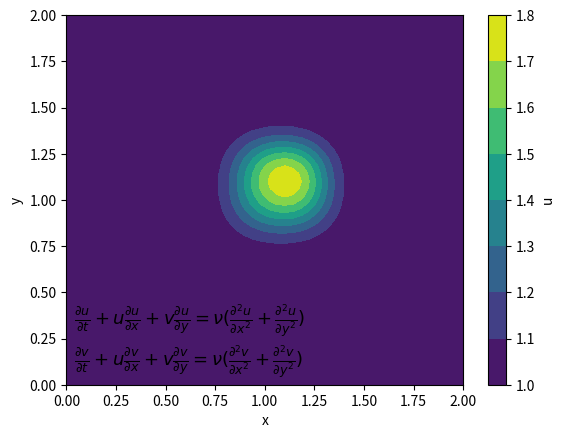

This figure's Python source:
# -*- coding: utf-8 -*-
"""
Created on Thu Apr 23 20:51:03 2026

@author: szczv
"""

import numpy
from matplotlib import pyplot

nx = 50
ny = 50
nt = 50
dt = 0.001
vis = 0.1
dx = 2 / (nx-1)
dy = 2 / (ny-1)

u = numpy.zeros((nx, ny))
v = numpy.zeros((nx, ny))


for i in range(nx):
    for j in range(ny):
        if i > nx//2 - 5 and i < nx//2 + 5 and j > ny//2 - 5 and j < ny//2 + 5:
            u[i, j] = 2
            v[i, j] = 2
        else:
            u[i, j] = 1
            v[i, j] = 1

for it in range(nt):
    un = numpy.copy(u)
    vn = numpy.copy(v)
    for i in range(1, nx-1):
        for j in range(1, ny-1):
            u[i,j] = un[i,j] - un[i,j]*(dt/dx)*(un[i,j]-un[i-1,j]) - vn[i,j]*(dt/dy)*(un[i,j]-un[i,j-1]) + vis*(dt/(dx**2))*(un[i-1,j]-2*un[i,j]+un[i+1,j]) + vis*(dt/(dy**2))*(un[i,j-1]-2*un[i,j]+un[i,j+1])
            
            v[i,j] = vn[i,j] - un[i,j]*(dt/dx)*(vn[i,j]-vn[i-1,j]) - vn[i,j]*(dt/dy)*(vn[i,j]-vn[i,j-1]) + vis*(dt/(dx**2))*(vn[i-1,j]-2*vn[i,j]+vn[i+1,j]) + vis*(dt/(dy**2))*(vn[i,j-1]-2*vn[i,j]+vn[i,j+1])
            
    u[0, :] = 1
    u[-1, :] = 1
    u[:, 0] = 1
    u[:, -1] = 1
    v[0, :] = 1
    v[-1, :] = 1
    v[:, 0] = 1
    v[:, -1] = 1
    
x = numpy.linspace(0, 2, nx)
y = numpy.linspace(0, 2, ny)
X, Y = numpy.meshgrid(x, y)

pyplot.contourf(X, Y, u.T, cmap='viridis')
pyplot.colorbar(label='u')
pyplot.xlabel('x')
pyplot.ylabel('y')

pyplot.text(0.02, 0.05,
            r'$\frac{\partial u}{\partial t} + u\frac{\partial u}{\partial x} + v\frac{\partial u}{\partial y} = \nu(\frac{\partial^2 u}{\partial x^2}+\frac{\partial^2 u}{\partial y^2})$'
            '\n'
            r'$\frac{\partial v}{\partial t} + u\frac{\partial v}{\partial x} + v\frac{\partial v}{\partial y} = \nu(\frac{\partial^2 v}{\partial x^2}+\frac{\partial^2 v}{\partial y^2})$',
            transform=pyplot.gca().transAxes,
            fontsize=13)

pyplot.show()
